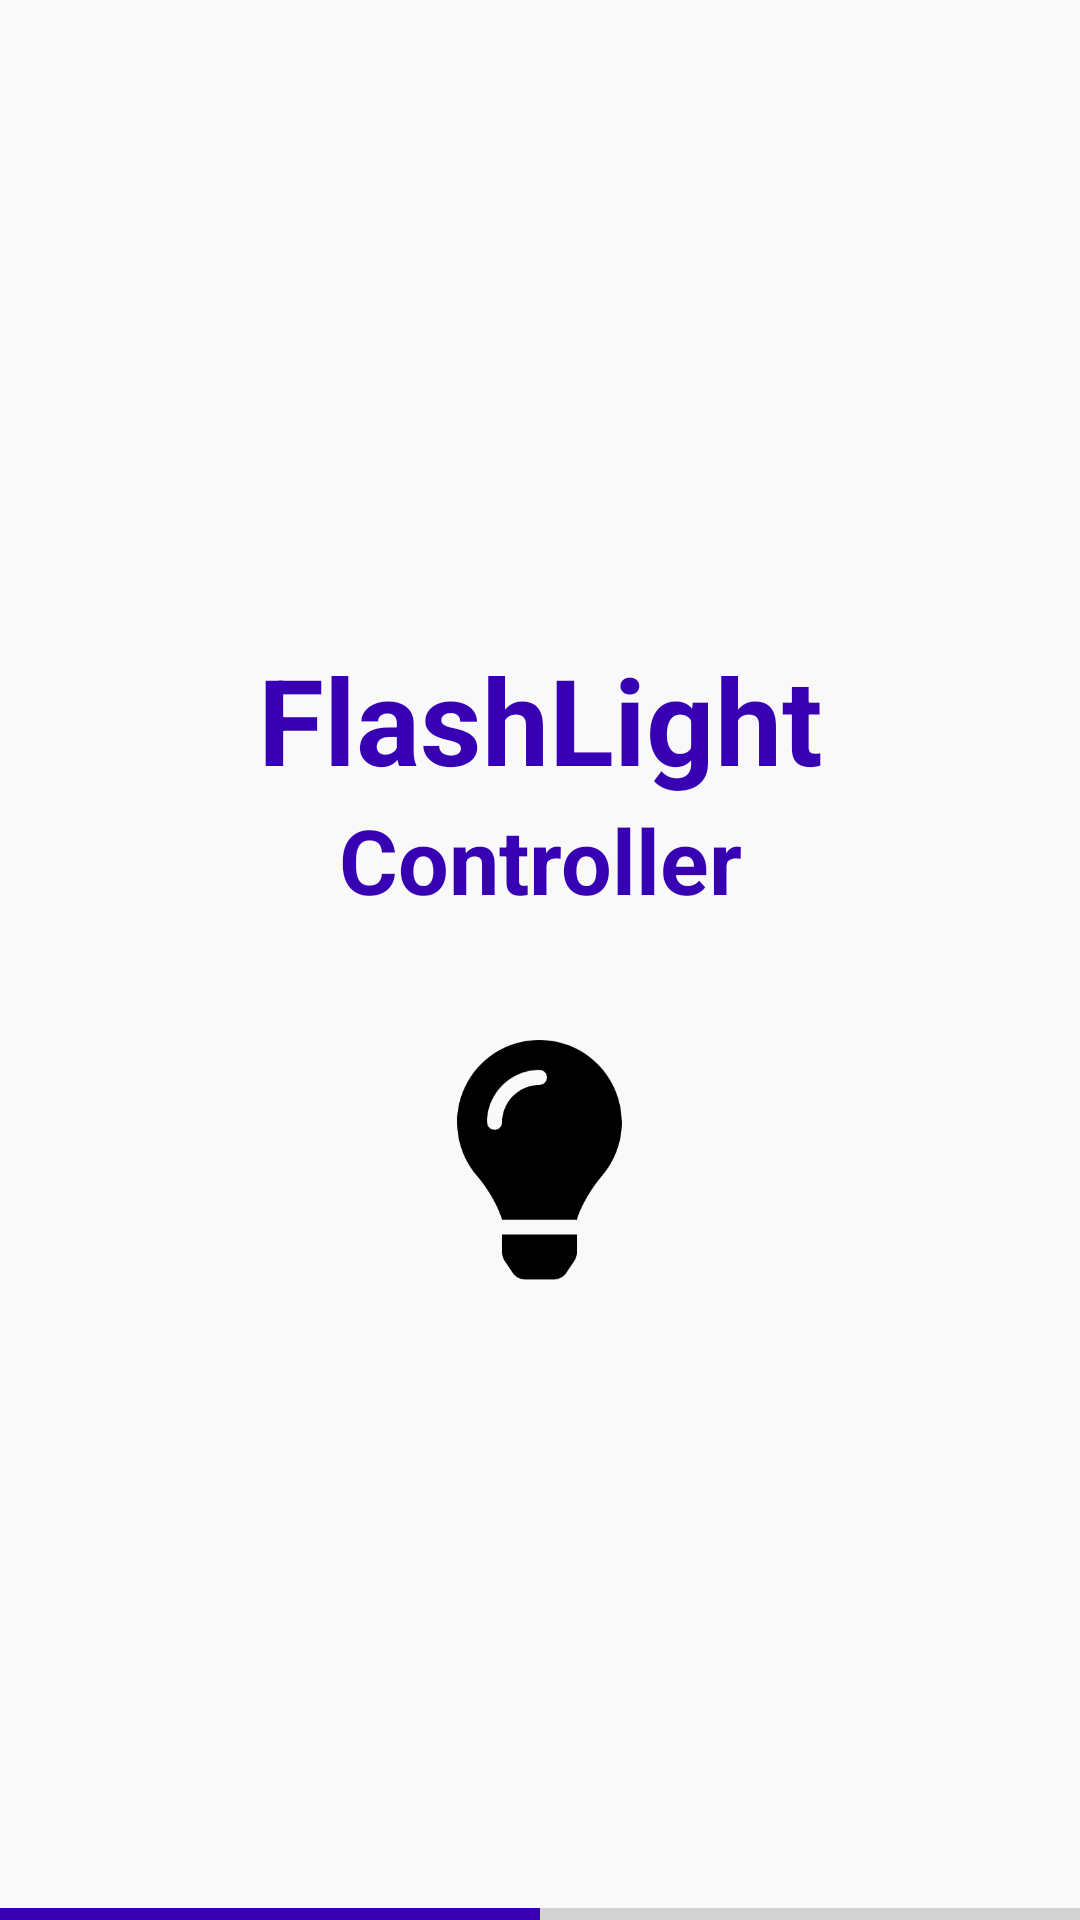

This screen was rendered from an Android layout file. Write that file and the resources it references.
<!-- AndroidManifest.xml: application theme Theme.FlashLightController -->
<!-- res/layout/activity_splash_screen.xml -->
<?xml version="1.0" encoding="utf-8"?>
<RelativeLayout xmlns:android="http://schemas.android.com/apk/res/android"
    xmlns:app="http://schemas.android.com/apk/res-auto"
    xmlns:tools="http://schemas.android.com/tools"
    android:layout_width="match_parent"
    android:layout_height="match_parent"
    android:background="#f9f9f9"
    tools:context=".SplashScreen">

    <FrameLayout
        android:layout_width="match_parent"
        android:layout_height="wrap_content"
        android:layout_centerInParent="true">
        <LinearLayout
            android:layout_width="match_parent"
            android:layout_height="wrap_content"
            android:orientation="vertical"
            android:layout_gravity="center"
            android:gravity="center">
            <TextView
                android:layout_width="match_parent"
                android:layout_height="wrap_content"
                android:textAlignment="center"
                android:text="FlashLight"
                android:textSize="40dp"
                android:textColor="@color/purple_700"
                android:textStyle="bold"/>
            <TextView
                android:layout_width="match_parent"
                android:layout_height="wrap_content"
                android:textAlignment="center"
                android:text="Controller"
                android:textSize="30dp"
                android:textStyle="bold"
                android:textColor="@color/purple_700"/>

            <ImageView
                android:id="@+id/splash_screen_imageview"
                android:layout_width="55dp"
                android:layout_height="80dp"
                app:srcCompat="@drawable/flash_off"
                android:layout_marginTop="40dp"/>
        </LinearLayout>
    </FrameLayout>

    <ProgressBar
        android:id="@+id/splash_screen_progressbar"
        style="?android:attr/progressBarStyleHorizontal"
        android:layout_width="match_parent"
        android:layout_height="4dp"
        android:layout_alignParentBottom="true"
        android:progress="50"
        android:progressTint="@color/purple_700"/>
</RelativeLayout>
<!-- resources referenced by this layout -->
<resources>
  <!-- drawable flash_off: png bitmap (drawable, 8830 bytes) -->
  <style name="Theme.FlashLightController" parent="Theme.MaterialComponents.DayNight.NoActionBar">
          
          <item name="colorPrimary">@color/purple_500</item>
          <item name="colorPrimaryVariant">@color/purple_700</item>
          <item name="colorOnPrimary">@color/white</item>
          
          <item name="colorSecondary">@color/teal_200</item>
          <item name="colorSecondaryVariant">@color/teal_700</item>
          <item name="colorOnSecondary">@color/black</item>
          
          <item name="android:statusBarColor" tools:targetApi="l">?attr/colorPrimaryVariant</item>
          
      </style>
  <!-- not gathered from this repository: default colours our renderer supplied (Android Studio template values) -->
  <color name="purple_500">#FF6200EE</color>
  <color name="purple_700">#FF3700B3</color>
  <color name="teal_200">#FF03DAC5</color>
  <color name="teal_700">#FF018786</color>
  <color name="black">#FF000000</color>
  <color name="white">#FFFFFFFF</color>
</resources>
